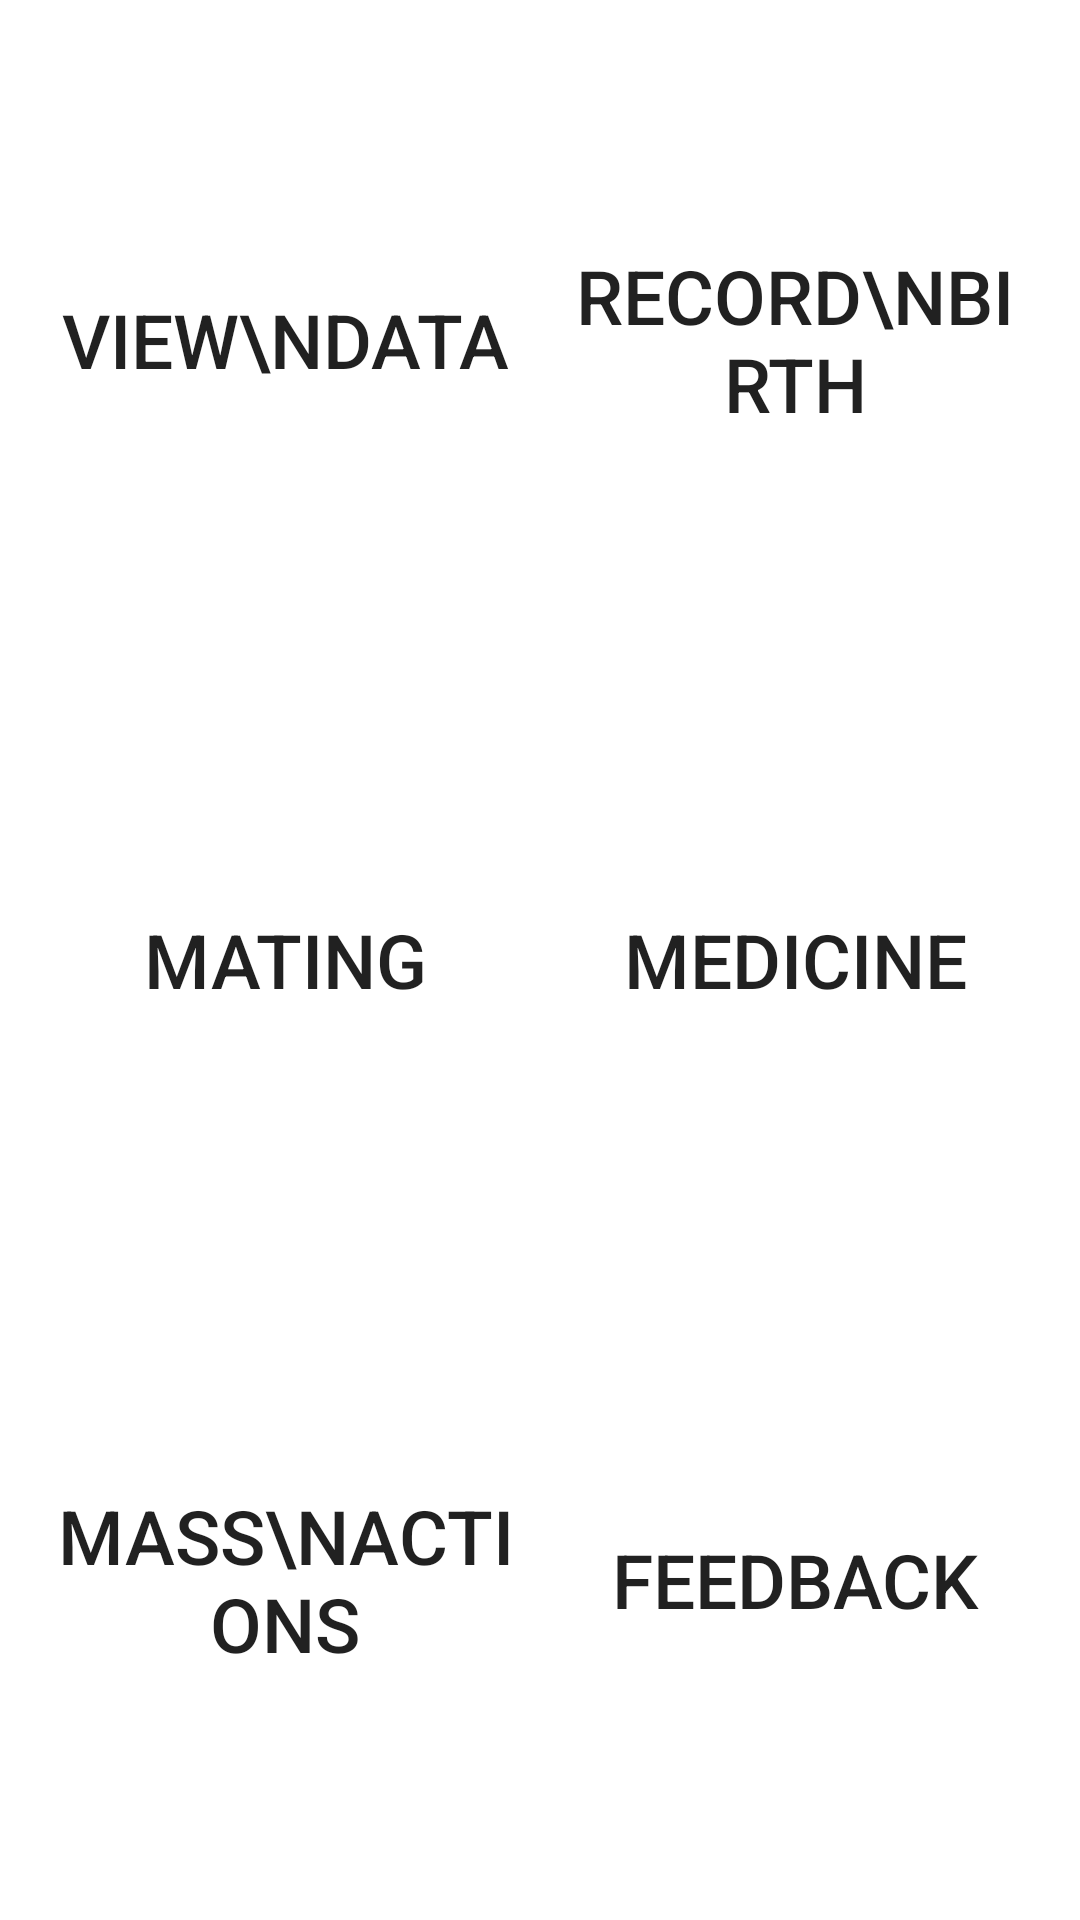

Reconstruct the res/layout file that produces this screen, plus the resources it refers to.
<!-- AndroidManifest.xml: application theme Theme.FarmManagmentApp -->
<!-- res/layout/fragment_home.xml -->
<?xml version="1.0" encoding="utf-8"?>
<androidx.constraintlayout.widget.ConstraintLayout xmlns:android="http://schemas.android.com/apk/res/android"
    xmlns:app="http://schemas.android.com/apk/res-auto"
    xmlns:tools="http://schemas.android.com/tools"
    android:layout_width="match_parent"
    android:layout_height="match_parent"
    android:padding="@dimen/mainPadding">

    <Button
        android:id="@+id/viewDataBtn"
        android:layout_width="0dp"
        android:layout_height="0dp"
        android:background="@drawable/round_button"
        android:layout_margin="@dimen/btnMargin"
        android:textSize="@dimen/mainBtnTextSize"
        android:text="View\nData"
        app:layout_constraintBottom_toTopOf="@+id/matingBtn"
        app:layout_constraintEnd_toStartOf="@+id/recordBirthBtn"
        app:layout_constraintHorizontal_bias="0.5"
        app:layout_constraintStart_toStartOf="parent"
        app:layout_constraintTop_toTopOf="parent" />

    <Button
        android:id="@+id/recordBirthBtn"
        android:layout_width="0dp"
        android:layout_height="0dp"
        android:background="@drawable/round_button"
        android:layout_marginLeft="@dimen/btnMargin"
        android:layout_marginRight="@dimen/btnMargin"
        android:textSize="@dimen/mainBtnTextSize"
        android:text="Record\nBirth"
        app:layout_constraintBottom_toBottomOf="@+id/viewDataBtn"
        app:layout_constraintEnd_toEndOf="parent"
        app:layout_constraintHorizontal_bias="0.5"
        app:layout_constraintStart_toEndOf="@+id/viewDataBtn"
        app:layout_constraintTop_toTopOf="@+id/viewDataBtn" />

    <Button
        android:id="@+id/matingBtn"
        android:layout_width="0dp"
        android:layout_height="0dp"
        android:background="@drawable/round_button"
        android:layout_margin="@dimen/btnMargin"
        android:textSize="@dimen/mainBtnTextSize"
        android:text="Mating"
        app:layout_constraintBottom_toTopOf="@+id/massActionsBtn"
        app:layout_constraintEnd_toStartOf="@+id/medicineBtn"
        app:layout_constraintHorizontal_bias="0.5"
        app:layout_constraintStart_toStartOf="parent"
        app:layout_constraintTop_toBottomOf="@+id/viewDataBtn" />

    <Button
        android:id="@+id/medicineBtn"
        android:layout_width="0dp"
        android:layout_height="0dp"
        android:background="@drawable/round_button"
        android:layout_marginLeft="@dimen/btnMargin"
        android:layout_marginRight="@dimen/btnMargin"
        android:textSize="@dimen/mainBtnTextSize"
        android:text="Medicine"
        app:layout_constraintBottom_toBottomOf="@+id/matingBtn"
        app:layout_constraintEnd_toEndOf="parent"
        app:layout_constraintHorizontal_bias="0.5"
        app:layout_constraintStart_toEndOf="@+id/matingBtn"
        app:layout_constraintTop_toTopOf="@+id/matingBtn" />

    <Button
        android:id="@+id/massActionsBtn"
        android:layout_width="0dp"
        android:layout_height="0dp"
        android:background="@drawable/round_button"
        android:layout_margin="@dimen/btnMargin"
        android:textSize="@dimen/mainBtnTextSize"
        android:text="Mass\nActions"
        app:layout_constraintBottom_toBottomOf="parent"
        app:layout_constraintEnd_toStartOf="@+id/feedbackBtn"
        app:layout_constraintHorizontal_bias="0.5"
        app:layout_constraintStart_toStartOf="parent"
        app:layout_constraintTop_toBottomOf="@+id/matingBtn" />

    <Button
        android:id="@+id/feedbackBtn"
        android:layout_width="0dp"
        android:layout_height="0dp"
        android:layout_marginLeft="@dimen/btnMargin"
        android:layout_marginRight="@dimen/btnMargin"
        android:background="@drawable/round_button"
        android:text="Feedback"
        android:textSize="@dimen/mainBtnTextSize"
        app:layout_constraintBottom_toBottomOf="@+id/massActionsBtn"
        app:layout_constraintEnd_toEndOf="parent"
        app:layout_constraintHorizontal_bias="0.5"
        app:layout_constraintStart_toEndOf="@+id/massActionsBtn"
        app:layout_constraintTop_toTopOf="@+id/massActionsBtn" />
</androidx.constraintlayout.widget.ConstraintLayout>
<!-- resources referenced by this layout -->
<resources>
  <dimen name="btnMargin">5dp</dimen>
  <dimen name="mainBtnTextSize">25sp</dimen>
  <dimen name="mainPadding">10dp</dimen>
  <style name="Theme.FarmManagmentApp" parent="Theme.MaterialComponents.DayNight.NoActionBar">
          
          <item name="colorPrimary">@color/purple_500</item>
          <item name="colorPrimaryVariant">@color/purple_700</item>
          <item name="colorOnPrimary">@color/white</item>
          
          <item name="colorSecondary">@color/teal_200</item>
          <item name="colorSecondaryVariant">@color/teal_700</item>
          <item name="colorOnSecondary">@color/black</item>
          
          <item name="android:statusBarColor" tools:targetApi="l">?attr/colorPrimaryVariant</item>
          
      </style>
  <!-- not gathered from this repository: default colours our renderer supplied (Android Studio template values) -->
  <color name="purple_500">#FF6200EE</color>
  <color name="purple_700">#FF3700B3</color>
  <color name="teal_200">#FF03DAC5</color>
  <color name="teal_700">#FF018786</color>
  <color name="black">#FF000000</color>
  <color name="white">#FFFFFFFF</color>
</resources>
